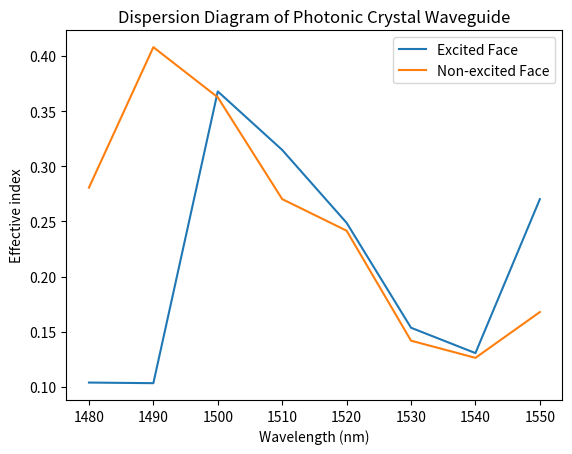

Write Python code to recreate this figure.
import numpy as np
from scipy import special
import matplotlib.pyplot as plt

wvln = np.arange(1480,1551,10)
neff1 = np.array([0.10385,0.10329,0.36788,0.31480,0.24872,0.15356,0.13057,0.27017])
neff2 = np.array([0.28062,0.40801,0.36254,0.27022,0.24156,0.14183,0.12626,0.16779])

fig1, ax1 = plt.subplots()

ax1.plot(wvln, neff1, label='Excited Face')
ax1.plot(wvln, neff2, label='Non-excited Face')

ax1.set_xlabel("Wavelength (nm)")
ax1.set_ylabel("Effective index")

ax1.set_title("Dispersion Diagram of Photonic Crystal Waveguide")
ax1.legend()
plt.show()